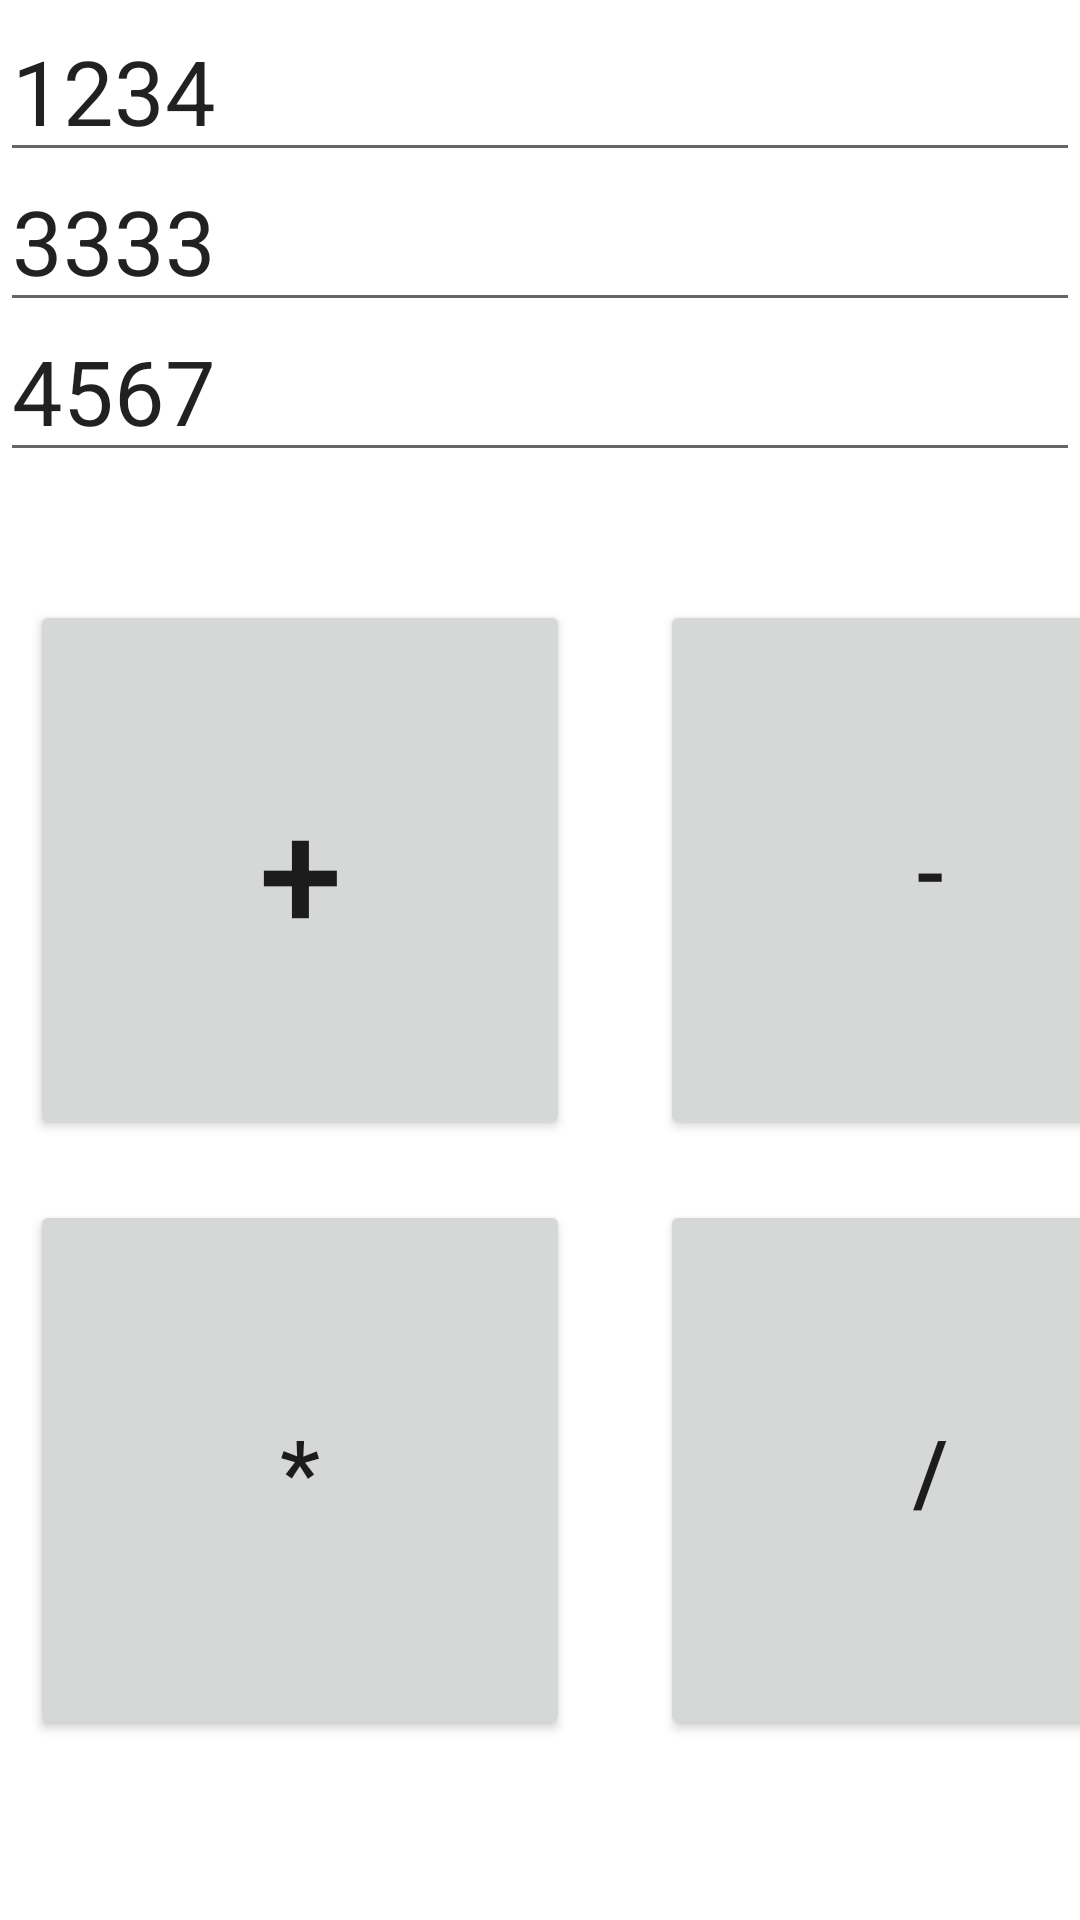

Android layout source for this screen:
<!-- AndroidManifest.xml: application theme Theme.MyApplication_xml -->
<!-- res/layout/activity_main3.xml -->
<?xml version="1.0" encoding="utf-8"?>
<FrameLayout

    xmlns:android="http://schemas.android.com/apk/res/android"
    xmlns:app="http://schemas.android.com/apk/res-auto"
    xmlns:tools="http://schemas.android.com/tools"
    android:layout_width="match_parent"
    android:layout_height="match_parent"
    android:orientation="vertical"
    tools:context=".MainActivity">


    <EditText
        android:id="@+id/editTextTextPersonName4"
        android:layout_width="match_parent"
        android:layout_height="wrap_content"

        android:ems="15"
        android:inputType="textPersonName"
        android:textSize="30sp"
        android:text="@string/number_1" />

    <EditText
        android:id="@+id/editTextTextPersonName5"
        android:layout_width="match_parent"
        android:layout_height="wrap_content"
        android:layout_marginTop="50dp"
        android:ems="15"
        android:textSize="30sp"

        android:inputType="textPersonName"
        android:text="@string/number_2" />

    <EditText
        android:id="@+id/editTextTextPersonName6"
        android:layout_width="match_parent"
        android:layout_height="wrap_content"
        android:layout_marginTop="100dp"
        android:textSize="30sp"
        android:ems="15"
        android:inputType="textPersonName"
        android:text="@string/number_3" />

    <Button
        android:id="@+id/button5"
        android:layout_width="180dp"
        android:layout_height="180dp"
        android:layout_marginTop="200dp"
        android:layout_marginEnd="100dp"
        android:layout_marginStart="10dp"
        android:textSize="50sp"
        android:text="@string/plus" />
    <Button
        android:id="@+id/button6"
        android:layout_width="180dp"
        android:layout_height="180dp"
        android:layout_marginTop="200dp"
        android:layout_marginStart="220dp"
        android:textSize="30sp"
        android:text="@string/minus" />
    <Button
        android:id="@+id/button7"
        android:layout_width="180dp"
        android:layout_height="180dp"
        android:layout_marginTop="400dp"
        android:layout_marginEnd="100dp"
        android:layout_marginStart="10dp"
        android:textSize="30sp"
        android:text="@string/mult" />

    <Button
        android:id="@+id/button8"
        android:layout_width="180dp"
        android:layout_height="180dp"
        android:layout_marginTop="400dp"
        android:layout_marginStart="220dp"
        android:textSize="30sp"
        android:text="@string/div" />


</FrameLayout>
<!-- resources referenced by this layout -->
<resources>
  <string name="div">/</string>
  <string name="minus">-</string>
  <string name="mult">*</string>
  <string name="number_1">1234</string>
  <string name="number_2">3333</string>
  <string name="number_3">4567</string>
  <string name="plus">+</string>
  <style name="Theme.MyApplication_xml" parent="Theme.MaterialComponents.DayNight.DarkActionBar">
          
          <item name="colorPrimary">@color/purple_500</item>
          <item name="colorPrimaryVariant">@color/purple_700</item>
          <item name="colorOnPrimary">@color/white</item>
          
          <item name="colorSecondary">@color/teal_200</item>
          <item name="colorSecondaryVariant">@color/teal_700</item>
          <item name="colorOnSecondary">@color/black</item>
          
          <item name="android:statusBarColor" tools:targetApi="l">?attr/colorPrimaryVariant</item>
          
      </style>
  <!-- not gathered from this repository: default colours our renderer supplied (Android Studio template values) -->
  <color name="purple_500">#FF6200EE</color>
  <color name="purple_700">#FF3700B3</color>
  <color name="teal_200">#FF03DAC5</color>
  <color name="teal_700">#FF018786</color>
  <color name="black">#FF000000</color>
  <color name="white">#FFFFFFFF</color>
</resources>
